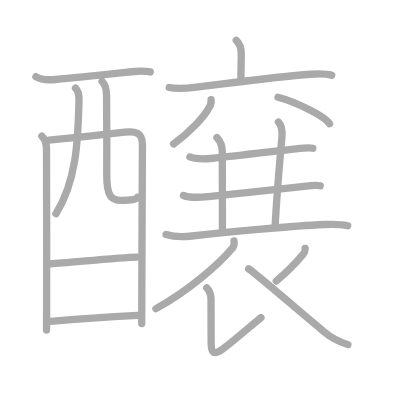
t = 0.00 s
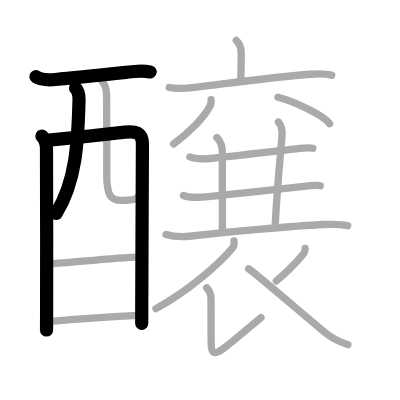
t = 4.00 s
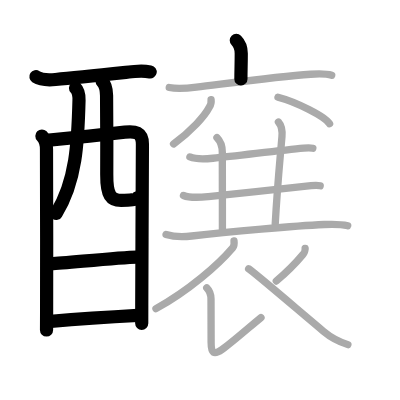
t = 8.00 s
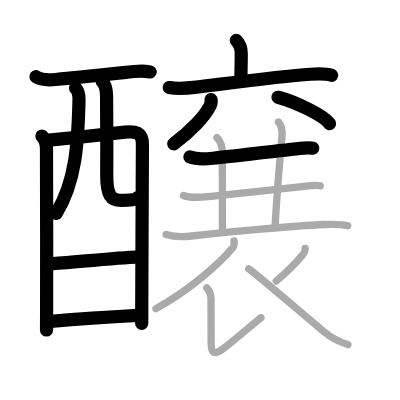
t = 12.00 s
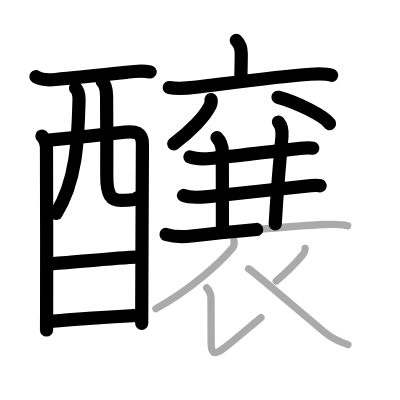
t = 15.50 s
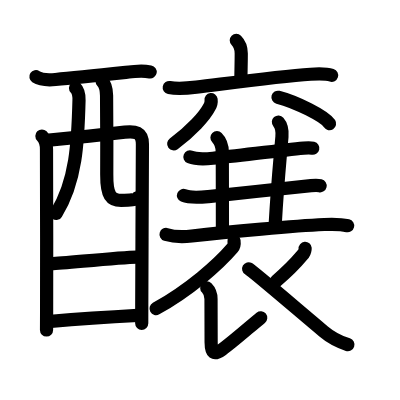
t = 20.00 s

The animated SVG that drew these frames (rendered in a browser with its animation timeline set to each time). Animation: 20 SMIL elements (animate=20); one cycle of 20.00 s.

<?xml version="1.0" standalone="no"?>
<!DOCTYPE svg PUBLIC "-//W3C//DTD SVG 1.1//EN"   "http://www.w3.org/Graphics/SVG/1.1/DTD/svg11.dtd">
<svg width="400px" height="400px"  version="1.1" xmlns="http://www.w3.org/2000/svg">
  <defs>
    <marker id="Triangle" viewBox="0 0 10 10" refX="0" refY="5" markerUnits="strokeWidth" markerWidth="3" style="stroke-opacity:0%;fill:#aaaaaa;" markerHeight="2" orient="auto">
      <path d="M 0 0 L 10 5 L 0 10 z" />
    </marker>
    
    <marker id="Arrow" viewBox="0 0 10 10" refX="5" refY="5" markerUnits="strokeWidth" markerWidth="1.8" style="stroke-opacity:0%;fill:#770000;" markerHeight="2" orient="auto">
      <path d="M 0 4 L 6 4 L 4 1 L 10 5 L 4 9 L 6 6 L 0 6 z" />
        <circle cx="5" cy="5" r="5" />
      </marker>
    
    <marker id="TriangleRed" viewBox="0 0 10 10" refX="0" refY="5" markerUnits="strokeWidth" markerWidth="3" style="stroke-opacity:0%;fill:#CC0000;" markerHeight="2" orient="auto">
      <path d="M 0 0 L 10 5 L 0 10 z" />
    </marker>
    
    <marker id="ArrowRed" viewBox="0 0 10 10" refX="5" refY="5" markerUnits="strokeWidth" markerWidth="1.8" style="stroke-opacity:0%;fill:#CC0000;" markerHeight="2" orient="auto">
      <path d="M 0 4 L 6 4 L 4 1 L 10 5 L 4 9 L 6 6 L 0 6 z" />
        <circle cx="5" cy="5" r="5" />
      </marker>
    
  </defs>
  
  <path style="fill:#ffffff; fill-opacity:100%; fill-rule:evenodd; stroke-width:0;" d="M 0 0 L 400px 0 L 400px 400px L 0 400px L 0 0" />

  <g transform="scale(3.6697247706422 3.6697247706422)">
<path style="fill:none; fill-opacity:0%; fill-rule:evenodd; stroke:#aaaaaa; stroke-opacity:100%; stroke-width: 1.5pt; stroke-linejoin:round; stroke-linecap:round;" d="M9.79 20.91c1.43 0.94 3.72 0.9 5.34 0.75c6.55-0.58 19.2-1.93 21.55-2.17c1.43-0.14 2.95-0.12 4.27 0.12"></path>
<path style="fill:none; fill-opacity:0%; fill-rule:evenodd; stroke:#aaaaaa; stroke-opacity:100%; stroke-width: 1.5pt; stroke-linejoin:round; stroke-linecap:round;" d="M11.42 37.07c0.88 0.88 1.25 2.18 1.25 3.61c0 0.71 0.09 31.78 0.03 44.32c-0.01 2.99-0.02 4.87-0.02 4.95"></path>
<path style="fill:none; fill-opacity:0%; fill-rule:evenodd; stroke:#aaaaaa; stroke-opacity:100%; stroke-width: 1.5pt; stroke-linejoin:round; stroke-linecap:round;" d="M13.35 38.18c3.01-0.26 15.83-1.6 20.67-2.16c2.72-0.31 4.79-0.05 4.79 3.32c0 1.21-0.14 30.12-0.18 43.91c0 2.01-0.01 3.7-0.01 4.92"></path>
<path style="fill:none; fill-opacity:0%; fill-rule:evenodd; stroke:#aaaaaa; stroke-opacity:100%; stroke-width: 1.5pt; stroke-linejoin:round; stroke-linecap:round;" d="M20.58 23.99c0.78 0.78 0.99 1.94 0.95 3.34c-0.28 11.41-0.78 22.16-6.28 30.91"></path>
<path style="fill:none; fill-opacity:0%; fill-rule:evenodd; stroke:#aaaaaa; stroke-opacity:100%; stroke-width: 1.5pt; stroke-linejoin:round; stroke-linecap:round;" d="M27.82 22.16c0.89 0.88 1.19 2.18 1.22 3.9c0.07 5.47 0.08 14.73 0.05 21.48c-0.03 5.86 1.19 7.07 3.92 7.07c2.75 0 4.2-0.2 4.46-0.86"></path>
<path style="fill:none; fill-opacity:0%; fill-rule:evenodd; stroke:#aaaaaa; stroke-opacity:100%; stroke-width: 1.5pt; stroke-linejoin:round; stroke-linecap:round;" d="M13.96 71.88c4.41-0.25 18.66-1.75 23.35-1.83"></path>
<path style="fill:none; fill-opacity:0%; fill-rule:evenodd; stroke:#aaaaaa; stroke-opacity:100%; stroke-width: 1.5pt; stroke-linejoin:round; stroke-linecap:round;" d="M13.84 87.56c5.7-0.47 16.63-1.22 23.72-1.62"></path>
<path style="fill:none; fill-opacity:0%; fill-rule:evenodd; stroke:#aaaaaa; stroke-opacity:100%; stroke-width: 1.5pt; stroke-linejoin:round; stroke-linecap:round;" d="M64.39 11c1.05 1.05 1.35 2.25 1.35 3.59c0 2.77-0.09 4.41-0.09 6.93"></path>
<path style="fill:none; fill-opacity:0%; fill-rule:evenodd; stroke:#aaaaaa; stroke-opacity:100%; stroke-width: 1.5pt; stroke-linejoin:round; stroke-linecap:round;" d="M46.12 23.85c2.41 0.48 4.95 0.2 7.4-0.1c8.6-1.04 22.2-2.91 31.12-3.52c1.93-0.13 4.12-0.23 5.75 0.29"></path>
<path style="fill:none; fill-opacity:0%; fill-rule:evenodd; stroke:#aaaaaa; stroke-opacity:100%; stroke-width: 1.5pt; stroke-linejoin:round; stroke-linecap:round;" d="M57.52 27.14c0.09 0.73-0.07 1.41-0.46 2.03c-1.28 2.48-4.87 6.45-9.76 10.05"></path>
<path style="fill:none; fill-opacity:0%; fill-rule:evenodd; stroke:#aaaaaa; stroke-opacity:100%; stroke-width: 1.5pt; stroke-linejoin:round; stroke-linecap:round;" d="M75.75 26.5c4.96 1.27 12.82 5.24 14.06 7.22"></path>
<path style="fill:none; fill-opacity:0%; fill-rule:evenodd; stroke:#aaaaaa; stroke-opacity:100%; stroke-width: 1.5pt; stroke-linejoin:round; stroke-linecap:round;" d="M51.75 42.77c1.78 0.72 4.45 0.53 6.27 0.35c6.95-0.69 18.4-2.18 24.73-2.76c1.18-0.11 1.9-0.11 2.5 0.03"></path>
<path style="fill:none; fill-opacity:0%; fill-rule:evenodd; stroke:#aaaaaa; stroke-opacity:100%; stroke-width: 1.5pt; stroke-linejoin:round; stroke-linecap:round;" d="M59.12 37.5c1 1 1.46 2.38 1.46 4c0 1.02 0.03 13.75 0.03 21"></path>
<path style="fill:none; fill-opacity:0%; fill-rule:evenodd; stroke:#aaaaaa; stroke-opacity:100%; stroke-width: 1.5pt; stroke-linejoin:round; stroke-linecap:round;" d="M75.87 33.25c0.88 1 1.09 2.47 0.96 4C76 46.88 75.62 50.25 75 61"></path>
<path style="fill:none; fill-opacity:0%; fill-rule:evenodd; stroke:#aaaaaa; stroke-opacity:100%; stroke-width: 1.5pt; stroke-linejoin:round; stroke-linecap:round;" d="M50 53.27c1.95 0.79 4.75 0.5 6.77 0.3c7.64-0.75 21.76-2.39 27.98-2.97c1.18-0.11 1.9-0.11 2.5 0.03"></path>
<path style="fill:none; fill-opacity:0%; fill-rule:evenodd; stroke:#aaaaaa; stroke-opacity:100%; stroke-width: 1.5pt; stroke-linejoin:round; stroke-linecap:round;" d="M45.25 63.89c2.38 0.74 4.88 0.68 7.01 0.42c10.15-1.21 28.32-2.79 36.1-3.14c2.09-0.09 4.34-0.16 6.39 0.34"></path>
<path style="fill:none; fill-opacity:0%; fill-rule:evenodd; stroke:#aaaaaa; stroke-opacity:100%; stroke-width: 1.5pt; stroke-linejoin:round; stroke-linecap:round;" d="M63.77 65.64c0.06 0.47 0.1 1.33-0.37 1.89c-4.03 4.72-11.9 11.59-20.9 16.58"></path>
<path style="fill:none; fill-opacity:0%; fill-rule:evenodd; stroke:#aaaaaa; stroke-opacity:100%; stroke-width: 1.5pt; stroke-linejoin:round; stroke-linecap:round;" d="M56.34 78.45c0.73 0.73 1.16 1.8 1.16 3.06c0 5.51 0.02 9.45 0.03 11.74c0.01 2.98 0.72 3.62 2.97 2c3.04-2.18 7.75-6.38 10.62-8.72"></path>
<path style="fill:none; fill-opacity:0%; fill-rule:evenodd; stroke:#aaaaaa; stroke-opacity:100%; stroke-width: 1.5pt; stroke-linejoin:round; stroke-linecap:round;" d="M83.15 67.69c0.02 0.23-0.18 1.14-0.39 1.39c-1.5 1.8-3.07 3.78-7.47 7.49"></path>
<path style="fill:none; fill-opacity:0%; fill-rule:evenodd; stroke:#aaaaaa; stroke-opacity:100%; stroke-width: 1.5pt; stroke-linejoin:round; stroke-linecap:round;" d="M67.75 73.25c1.17 0.67 12.62 10.5 20.44 17.07c2.09 1.76 3.81 2.68 6.61 3.59"></path>

<path style="fill:none; fill-opacity:0%; fill-rule:evenodd; stroke:#000000; stroke-opacity:100%; stroke-width: 2.7pt; stroke-linejoin:round; stroke-linecap:round;" d="M9.79 20.91c1.43 0.94 3.72 0.9 5.34 0.75c6.55-0.58 19.2-1.93 21.55-2.17c1.43-0.14 2.95-0.12 4.27 0.12" pathLength="100" stroke-dashoffset="100" stroke-dasharray="100 105"><animate id="dashAnim1" attributeName="stroke-dashoffset" from="100" to="0" dur="1s" calcMode="linear" fill="freeze"/></path>
<path style="fill:none; fill-opacity:0%; fill-rule:evenodd; stroke:#000000; stroke-opacity:100%; stroke-width: 2.7pt; stroke-linejoin:round; stroke-linecap:round;" d="M11.42 37.07c0.88 0.88 1.25 2.18 1.25 3.61c0 0.71 0.09 31.78 0.03 44.32c-0.01 2.99-0.02 4.87-0.02 4.95" pathLength="100" stroke-dashoffset="100" stroke-dasharray="100 105"><animate id="dashAnim2" attributeName="stroke-dashoffset" from="100" to="0" dur="1s" calcMode="linear" begin="dashAnim1.end" fill="freeze"/></path>
<path style="fill:none; fill-opacity:0%; fill-rule:evenodd; stroke:#000000; stroke-opacity:100%; stroke-width: 2.7pt; stroke-linejoin:round; stroke-linecap:round;" d="M13.35 38.18c3.01-0.26 15.83-1.6 20.67-2.16c2.72-0.31 4.79-0.05 4.79 3.32c0 1.21-0.14 30.12-0.18 43.91c0 2.01-0.01 3.7-0.01 4.92" pathLength="100" stroke-dashoffset="100" stroke-dasharray="100 105"><animate id="dashAnim3" attributeName="stroke-dashoffset" from="100" to="0" dur="1s" calcMode="linear" begin="dashAnim2.end" fill="freeze"/></path>
<path style="fill:none; fill-opacity:0%; fill-rule:evenodd; stroke:#000000; stroke-opacity:100%; stroke-width: 2.7pt; stroke-linejoin:round; stroke-linecap:round;" d="M20.58 23.99c0.78 0.78 0.99 1.94 0.95 3.34c-0.28 11.41-0.78 22.16-6.28 30.91" pathLength="100" stroke-dashoffset="100" stroke-dasharray="100 105"><animate id="dashAnim4" attributeName="stroke-dashoffset" from="100" to="0" dur="1s" calcMode="linear" begin="dashAnim3.end" fill="freeze"/></path>
<path style="fill:none; fill-opacity:0%; fill-rule:evenodd; stroke:#000000; stroke-opacity:100%; stroke-width: 2.7pt; stroke-linejoin:round; stroke-linecap:round;" d="M27.82 22.16c0.89 0.88 1.19 2.18 1.22 3.9c0.07 5.47 0.08 14.73 0.05 21.48c-0.03 5.86 1.19 7.07 3.92 7.07c2.75 0 4.2-0.2 4.46-0.86" pathLength="100" stroke-dashoffset="100" stroke-dasharray="100 105"><animate id="dashAnim5" attributeName="stroke-dashoffset" from="100" to="0" dur="1s" calcMode="linear" begin="dashAnim4.end" fill="freeze"/></path>
<path style="fill:none; fill-opacity:0%; fill-rule:evenodd; stroke:#000000; stroke-opacity:100%; stroke-width: 2.7pt; stroke-linejoin:round; stroke-linecap:round;" d="M13.96 71.88c4.41-0.25 18.66-1.75 23.35-1.83" pathLength="100" stroke-dashoffset="100" stroke-dasharray="100 105"><animate id="dashAnim6" attributeName="stroke-dashoffset" from="100" to="0" dur="1s" calcMode="linear" begin="dashAnim5.end" fill="freeze"/></path>
<path style="fill:none; fill-opacity:0%; fill-rule:evenodd; stroke:#000000; stroke-opacity:100%; stroke-width: 2.7pt; stroke-linejoin:round; stroke-linecap:round;" d="M13.84 87.56c5.7-0.47 16.63-1.22 23.72-1.62" pathLength="100" stroke-dashoffset="100" stroke-dasharray="100 105"><animate id="dashAnim7" attributeName="stroke-dashoffset" from="100" to="0" dur="1s" calcMode="linear" begin="dashAnim6.end" fill="freeze"/></path>
<path style="fill:none; fill-opacity:0%; fill-rule:evenodd; stroke:#000000; stroke-opacity:100%; stroke-width: 2.7pt; stroke-linejoin:round; stroke-linecap:round;" d="M64.39 11c1.05 1.05 1.35 2.25 1.35 3.59c0 2.77-0.09 4.41-0.09 6.93" pathLength="100" stroke-dashoffset="100" stroke-dasharray="100 105"><animate id="dashAnim8" attributeName="stroke-dashoffset" from="100" to="0" dur="1s" calcMode="linear" begin="dashAnim7.end" fill="freeze"/></path>
<path style="fill:none; fill-opacity:0%; fill-rule:evenodd; stroke:#000000; stroke-opacity:100%; stroke-width: 2.7pt; stroke-linejoin:round; stroke-linecap:round;" d="M46.12 23.85c2.41 0.48 4.95 0.2 7.4-0.1c8.6-1.04 22.2-2.91 31.12-3.52c1.93-0.13 4.12-0.23 5.75 0.29" pathLength="100" stroke-dashoffset="100" stroke-dasharray="100 105"><animate id="dashAnim9" attributeName="stroke-dashoffset" from="100" to="0" dur="1s" calcMode="linear" begin="dashAnim8.end" fill="freeze"/></path>
<path style="fill:none; fill-opacity:0%; fill-rule:evenodd; stroke:#000000; stroke-opacity:100%; stroke-width: 2.7pt; stroke-linejoin:round; stroke-linecap:round;" d="M57.52 27.14c0.09 0.73-0.07 1.41-0.46 2.03c-1.28 2.48-4.87 6.45-9.76 10.05" pathLength="100" stroke-dashoffset="100" stroke-dasharray="100 105"><animate id="dashAnim10" attributeName="stroke-dashoffset" from="100" to="0" dur="1s" calcMode="linear" begin="dashAnim9.end" fill="freeze"/></path>
<path style="fill:none; fill-opacity:0%; fill-rule:evenodd; stroke:#000000; stroke-opacity:100%; stroke-width: 2.7pt; stroke-linejoin:round; stroke-linecap:round;" d="M75.75 26.5c4.96 1.27 12.82 5.24 14.06 7.22" pathLength="100" stroke-dashoffset="100" stroke-dasharray="100 105"><animate id="dashAnim11" attributeName="stroke-dashoffset" from="100" to="0" dur="1s" calcMode="linear" begin="dashAnim10.end" fill="freeze"/></path>
<path style="fill:none; fill-opacity:0%; fill-rule:evenodd; stroke:#000000; stroke-opacity:100%; stroke-width: 2.7pt; stroke-linejoin:round; stroke-linecap:round;" d="M51.75 42.77c1.78 0.72 4.45 0.53 6.27 0.35c6.95-0.69 18.4-2.18 24.73-2.76c1.18-0.11 1.9-0.11 2.5 0.03" pathLength="100" stroke-dashoffset="100" stroke-dasharray="100 105"><animate id="dashAnim12" attributeName="stroke-dashoffset" from="100" to="0" dur="1s" calcMode="linear" begin="dashAnim11.end" fill="freeze"/></path>
<path style="fill:none; fill-opacity:0%; fill-rule:evenodd; stroke:#000000; stroke-opacity:100%; stroke-width: 2.7pt; stroke-linejoin:round; stroke-linecap:round;" d="M59.12 37.5c1 1 1.46 2.38 1.46 4c0 1.02 0.03 13.75 0.03 21" pathLength="100" stroke-dashoffset="100" stroke-dasharray="100 105"><animate id="dashAnim13" attributeName="stroke-dashoffset" from="100" to="0" dur="1s" calcMode="linear" begin="dashAnim12.end" fill="freeze"/></path>
<path style="fill:none; fill-opacity:0%; fill-rule:evenodd; stroke:#000000; stroke-opacity:100%; stroke-width: 2.7pt; stroke-linejoin:round; stroke-linecap:round;" d="M75.87 33.25c0.88 1 1.09 2.47 0.96 4C76 46.88 75.62 50.25 75 61" pathLength="100" stroke-dashoffset="100" stroke-dasharray="100 105"><animate id="dashAnim14" attributeName="stroke-dashoffset" from="100" to="0" dur="1s" calcMode="linear" begin="dashAnim13.end" fill="freeze"/></path>
<path style="fill:none; fill-opacity:0%; fill-rule:evenodd; stroke:#000000; stroke-opacity:100%; stroke-width: 2.7pt; stroke-linejoin:round; stroke-linecap:round;" d="M50 53.27c1.95 0.79 4.75 0.5 6.77 0.3c7.64-0.75 21.76-2.39 27.98-2.97c1.18-0.11 1.9-0.11 2.5 0.03" pathLength="100" stroke-dashoffset="100" stroke-dasharray="100 105"><animate id="dashAnim15" attributeName="stroke-dashoffset" from="100" to="0" dur="1s" calcMode="linear" begin="dashAnim14.end" fill="freeze"/></path>
<path style="fill:none; fill-opacity:0%; fill-rule:evenodd; stroke:#000000; stroke-opacity:100%; stroke-width: 2.7pt; stroke-linejoin:round; stroke-linecap:round;" d="M45.25 63.89c2.38 0.74 4.88 0.68 7.01 0.42c10.15-1.21 28.32-2.79 36.1-3.14c2.09-0.09 4.34-0.16 6.39 0.34" pathLength="100" stroke-dashoffset="100" stroke-dasharray="100 105"><animate id="dashAnim16" attributeName="stroke-dashoffset" from="100" to="0" dur="1s" calcMode="linear" begin="dashAnim15.end" fill="freeze"/></path>
<path style="fill:none; fill-opacity:0%; fill-rule:evenodd; stroke:#000000; stroke-opacity:100%; stroke-width: 2.7pt; stroke-linejoin:round; stroke-linecap:round;" d="M63.77 65.64c0.06 0.47 0.1 1.33-0.37 1.89c-4.03 4.72-11.9 11.59-20.9 16.58" pathLength="100" stroke-dashoffset="100" stroke-dasharray="100 105"><animate id="dashAnim17" attributeName="stroke-dashoffset" from="100" to="0" dur="1s" calcMode="linear" begin="dashAnim16.end" fill="freeze"/></path>
<path style="fill:none; fill-opacity:0%; fill-rule:evenodd; stroke:#000000; stroke-opacity:100%; stroke-width: 2.7pt; stroke-linejoin:round; stroke-linecap:round;" d="M56.34 78.45c0.73 0.73 1.16 1.8 1.16 3.06c0 5.51 0.02 9.45 0.03 11.74c0.01 2.98 0.72 3.62 2.97 2c3.04-2.18 7.75-6.38 10.62-8.72" pathLength="100" stroke-dashoffset="100" stroke-dasharray="100 105"><animate id="dashAnim18" attributeName="stroke-dashoffset" from="100" to="0" dur="1s" calcMode="linear" begin="dashAnim17.end" fill="freeze"/></path>
<path style="fill:none; fill-opacity:0%; fill-rule:evenodd; stroke:#000000; stroke-opacity:100%; stroke-width: 2.7pt; stroke-linejoin:round; stroke-linecap:round;" d="M83.15 67.69c0.02 0.23-0.18 1.14-0.39 1.39c-1.5 1.8-3.07 3.78-7.47 7.49" pathLength="100" stroke-dashoffset="100" stroke-dasharray="100 105"><animate id="dashAnim19" attributeName="stroke-dashoffset" from="100" to="0" dur="1s" calcMode="linear" begin="dashAnim18.end" fill="freeze"/></path>
<path style="fill:none; fill-opacity:0%; fill-rule:evenodd; stroke:#000000; stroke-opacity:100%; stroke-width: 2.7pt; stroke-linejoin:round; stroke-linecap:round;" d="M67.75 73.25c1.17 0.67 12.62 10.5 20.44 17.07c2.09 1.76 3.81 2.68 6.61 3.59" pathLength="100" stroke-dashoffset="100" stroke-dasharray="100 105"><animate id="dashAnim20" attributeName="stroke-dashoffset" from="100" to="0" dur="1s" calcMode="linear" begin="dashAnim19.end" fill="freeze"/></path>

</g>

</svg>  
          
